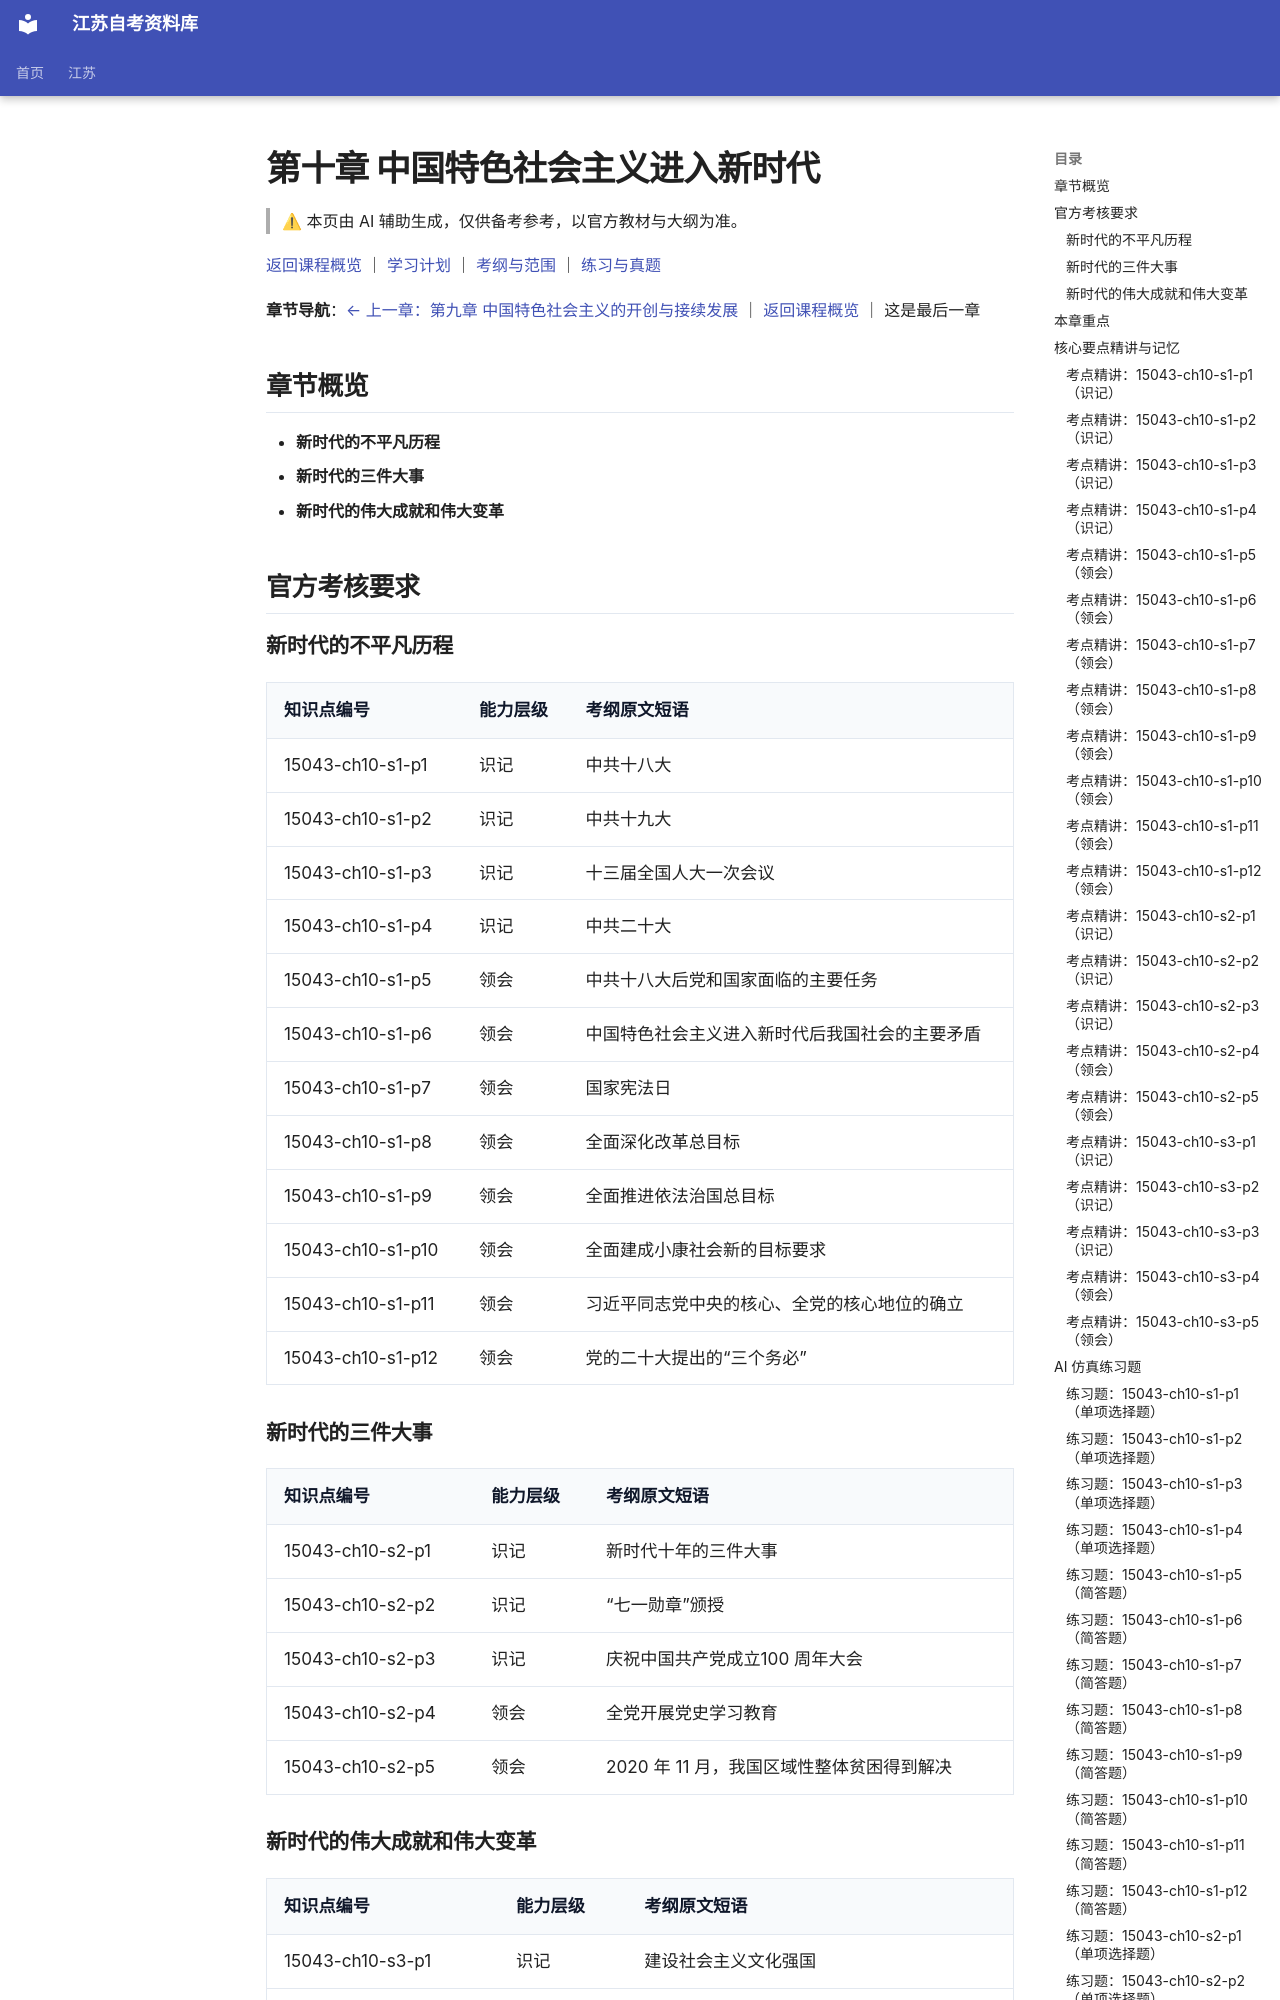

repository: SuperCatQR/jiangsu-zikao-aio · page: jiangsu/courses/15043/knowledge/10-ch10/index.html · generator: mkdocs

<!-- generated by scripts/build-course-content.py; do not edit -->
# 第十章 中国特色社会主义进入新时代

> ⚠ 本页由 AI 辅助生成，仅供备考参考，以官方教材与大纲为准。

[返回课程概览](../index.md) ｜ [学习计划](../plan.md) ｜ [考纲与范围](../syllabus.md) ｜ [练习与真题](../practice.md)

**章节导航**：[← 上一章：第九章 中国特色社会主义的开创与接续发展](09-ch09.md) ｜ [返回课程概览](../index.md) ｜ 这是最后一章

## 章节概览

- **新时代的不平凡历程**
- **新时代的三件大事**
- **新时代的伟大成就和伟大变革**

## 官方考核要求

### 新时代的不平凡历程

| 知识点编号 | 能力层级 | 考纲原文短语 |
| --- | --- | --- |
| 15043-ch10-s1-p1 | 识记 | 中共十八大 |
| 15043-ch10-s1-p2 | 识记 | 中共十九大 |
| 15043-ch10-s1-p3 | 识记 | 十三届全国人大一次会议 |
| 15043-ch10-s1-p4 | 识记 | 中共二十大 |
| 15043-ch10-s1-p5 | 领会 | 中共十八大后党和国家面临的主要任务 |
| 15043-ch10-s1-p6 | 领会 | 中国特色社会主义进入新时代后我国社会的主要矛盾 |
| 15043-ch10-s1-p7 | 领会 | 国家宪法日 |
| 15043-ch10-s1-p8 | 领会 | 全面深化改革总目标 |
| 15043-ch10-s1-p9 | 领会 | 全面推进依法治国总目标 |
| 15043-ch10-s1-p10 | 领会 | 全面建成小康社会新的目标要求 |
| 15043-ch10-s1-p11 | 领会 | 习近平同志党中央的核心、全党的核心地位的确立 |
| 15043-ch10-s1-p12 | 领会 | 党的二十大提出的“三个务必” |

### 新时代的三件大事

| 知识点编号 | 能力层级 | 考纲原文短语 |
| --- | --- | --- |
| 15043-ch10-s2-p1 | 识记 | 新时代十年的三件大事 |
| 15043-ch10-s2-p2 | 识记 | “七一勋章”颁授 |
| 15043-ch10-s2-p3 | 识记 | 庆祝中国共产党成立100 周年大会 |
| 15043-ch10-s2-p4 | 领会 | 全党开展党史学习教育 |
| 15043-ch10-s2-p5 | 领会 | 2020 年 11 月，我国区域性整体贫困得到解决 |

### 新时代的伟大成就和伟大变革

| 知识点编号 | 能力层级 | 考纲原文短语 |
| --- | --- | --- |
| 15043-ch10-s3-p1 | 识记 | 建设社会主义文化强国 |
| 15043-ch10-s3-p2 | 识记 | 全面准确推进“一国两制”实践 |
| 15043-ch10-s3-p3 | 识记 | 全面推进中国特色大国外交 |
| 15043-ch10-s3-p4 | 领会 | 党对经济工作的战略谋划和统一领导 |
| 15043-ch10-s3-p5 | 领会 | 新时代党的建设总要求 |

## 本章重点

- **中共十八大开启中国特色社会主义新时代**（考纲依据：`L664`）
- **中国梦的提出与阐释：统筹推进“五位一体”总体布局、协调推进“四个全面”战略布局**（考纲依据：`L664`）
- **新时代十年伟大变革的里程碑意义**（考纲依据：`L664`）
- **以中国式现代化全面推进中华民族伟大复兴**（考纲依据：`L664`）

## 核心要点精讲与记忆

### 考点精讲：15043-ch10-s1-p1（识记）

#### 要点梳理
- 中共十八大是在我国进入全面建成小康社会决定性阶段召开的重要会议。
- 会议对经济建设、政治建设、文化建设、社会建设、生态文明建设作出全面部署，形成五位一体的总体布局。
- 会议提出到 2020 年全面建成小康社会的目标，并强调全面深化改革开放。
- 会议选举产生了新的中央领导集体，为各项事业的发展提供了组织保证。
- 考纲以识记层级要求本条，作答时要点明会议名称与它的主要部署。

#### 易错点
- 把十八大与十九大混同，两次会议的历史定位与部署不同。
- 只记会议名称而答不出五位一体总体布局这一内容。
- 把「全面建成小康社会」与「全面建设小康社会」的表述混用。

<!-- ai-block 15043-ch10-s1-p1/explain | generator=agent/explain_point.v1 | evidence_refs=syllabus:15043#L631 | review_state=machine_draft -->

#### 记忆辅助

**关键词**：中共十八大、五位一体总体布局、全面建成小康社会、全面深化改革开放。
**口诀**：「十八大：五位一体，全面小康」。
**对比**：与十九大的历史定位与部署不同。
**串联**：作出全面部署 → 提出奋斗目标 → 选举新的中央领导集体。

<!-- ai-block 15043-ch10-s1-p1/memorize | generator=agent/memorize_point.v1 | evidence_refs=syllabus:15043#L631 | review_state=machine_draft -->

### 考点精讲：15043-ch10-s1-p2（识记）
